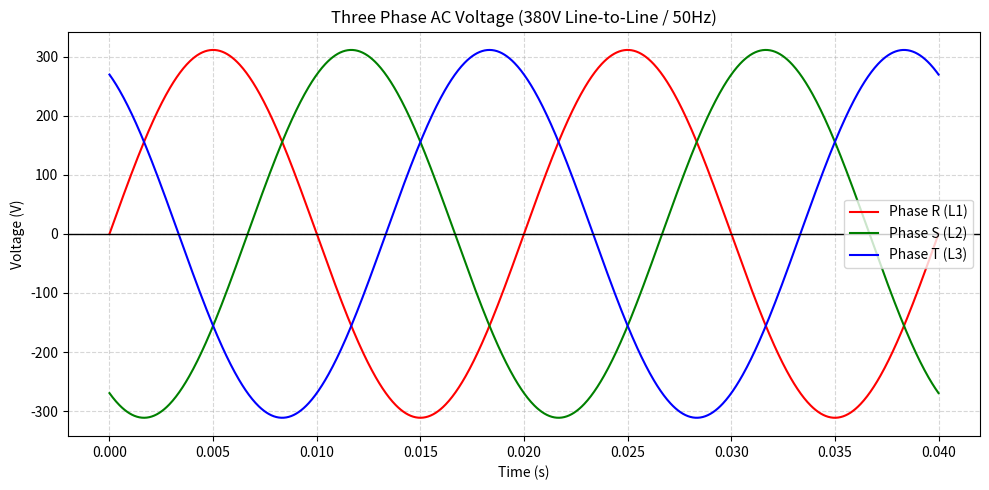

Generate this figure with matplotlib:
# Plot a three-phase AC voltage waveform (220 V phase, 50 Hz).

import numpy as np
import matplotlib.pyplot as plt

FREQUENCY = 50
RMS_PHASE = 220
PEAK_VOLTAGE = RMS_PHASE * np.sqrt(2)
ANGULAR_FREQ = 2 * np.pi * FREQUENCY


def main():
    time = np.linspace(0, 0.04, 1000)
    phase_r = PEAK_VOLTAGE * np.sin(ANGULAR_FREQ * time)
    phase_s = PEAK_VOLTAGE * np.sin(ANGULAR_FREQ * time - (2 * np.pi / 3))
    phase_t = PEAK_VOLTAGE * np.sin(ANGULAR_FREQ * time + (2 * np.pi / 3))

    plt.figure(figsize=(10, 5))
    plt.plot(time, phase_r, color="red", label="Phase R (L1)")
    plt.plot(time, phase_s, color="green", label="Phase S (L2)")
    plt.plot(time, phase_t, color="blue", label="Phase T (L3)")
    plt.title("Three Phase AC Voltage (380V Line-to-Line / 50Hz)")
    plt.xlabel("Time (s)")
    plt.ylabel("Voltage (V)")
    plt.axhline(0, color="black", linewidth=1)
    plt.grid(True, linestyle="--", alpha=0.5)
    plt.legend()
    plt.tight_layout()
    plt.show()


if __name__ == "__main__":
    main()
